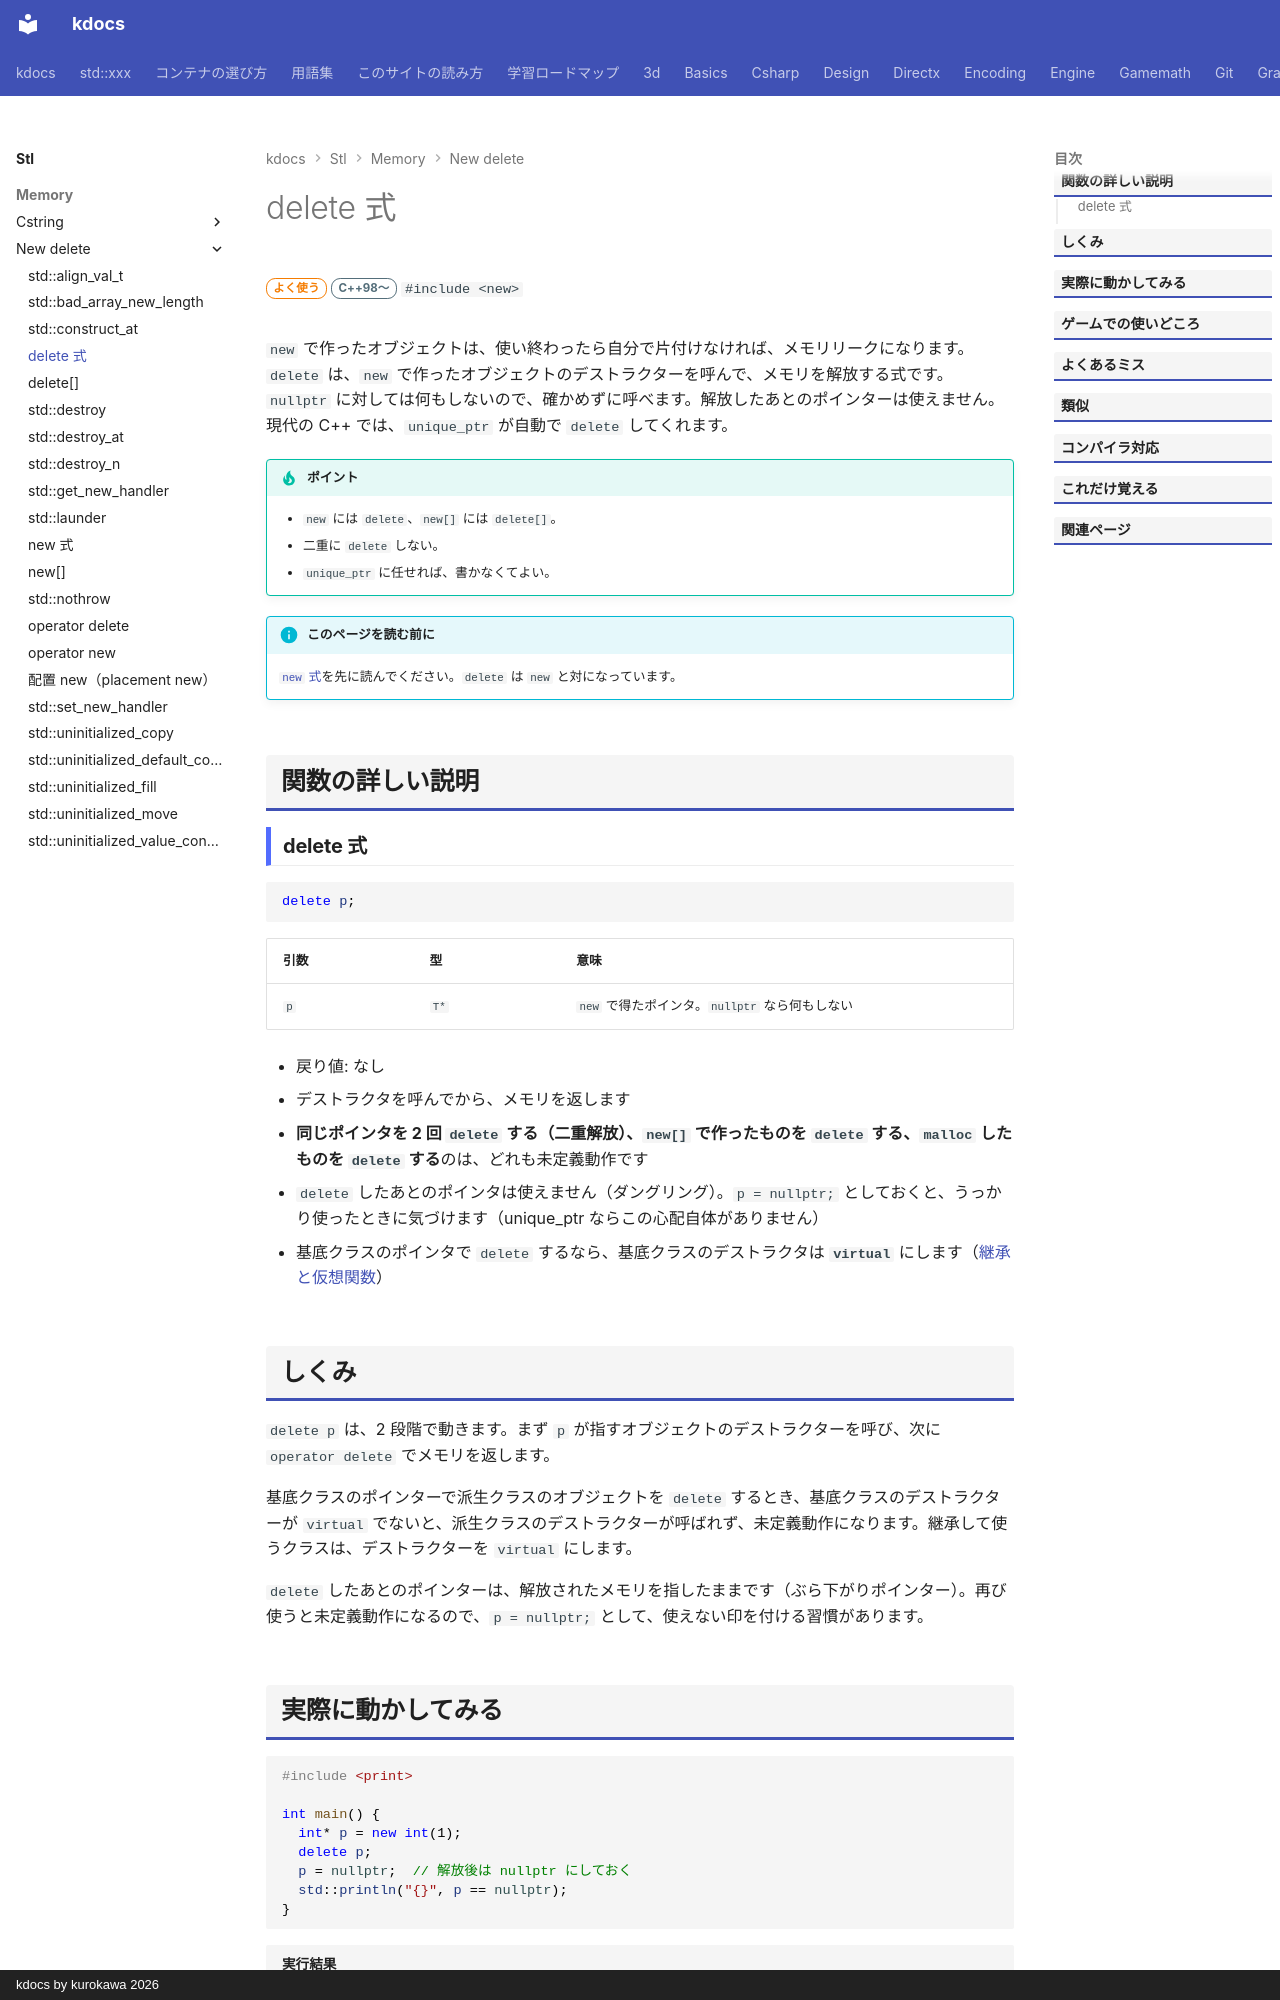

repository: qwzxdf/kdocs · page: stl/memory/new_delete/delete/index.html · generator: mkdocs · copyright: kdocs by kurokawa 2026

---
title: delete 式
summary: "new で作ったオブジェクトを壊して、メモリを解放する式。"
order: 2
group: new / delete まわり
tags:
  - メモリ
---

# delete 式

<div class="page-badges" markdown>
<span class="rank rank-often">よく使う</span>
<span class="ver ver-11">C++98〜</span>
`#include <new>`
</div>

`new` で作ったオブジェクトは、使い終わったら自分で片付けなければ、メモリリークになります。`delete` は、`new` で作ったオブジェクトのデストラクターを呼んで、メモリを解放する式です。`nullptr` に対しては何もしないので、確かめずに呼べます。解放したあとのポインターは使えません。現代の C++ では、`unique_ptr` が自動で `delete` してくれます。

!!! tip "ポイント"
    - `new` には `delete`、`new[]` には `delete[]`。
    - 二重に `delete` しない。
    - `unique_ptr` に任せれば、書かなくてよい。

!!! info "このページを読む前に"
    [`new` 式](new.md)を先に読んでください。`delete` は `new` と対になっています。

## 関数の詳しい説明

### delete 式 {#delete data-toc-label="delete 式"}

```cpp
delete p;
```

| 引数 | 型 | 意味 |
| --- | --- | --- |
| `p` | `T*` | `new` で得たポインタ。`nullptr` なら何もしない |

- 戻り値: なし
- デストラクタを呼んでから、メモリを返します
- **同じポインタを 2 回 `delete` する<strong>（二重解放）、</strong>`new[]` で作ったものを `delete` する<strong>、</strong>`malloc` したものを `delete` する**のは、どれも未定義動作です
- `delete` したあとのポインタは使えません（ダングリング）。`p = nullptr;` としておくと、うっかり使ったときに気づけます（unique_ptr ならこの心配自体がありません）
- 基底クラスのポインタで `delete` するなら、基底クラスのデストラクタは **`virtual`** にします（[継承と仮想関数](../../../basics/virtual.md)）

## しくみ

`delete p` は、2 段階で動きます。まず `p` が指すオブジェクトのデストラクターを呼び、次に `operator delete` でメモリを返します。

基底クラスのポインターで派生クラスのオブジェクトを `delete` するとき、基底クラスのデストラクターが `virtual` でないと、派生クラスのデストラクターが呼ばれず、未定義動作になります。継承して使うクラスは、デストラクターを `virtual` にします。

`delete` したあとのポインターは、解放されたメモリを指したままです（ぶら下がりポインター）。再び使うと未定義動作になるので、`p = nullptr;` として、使えない印を付ける習慣があります。
